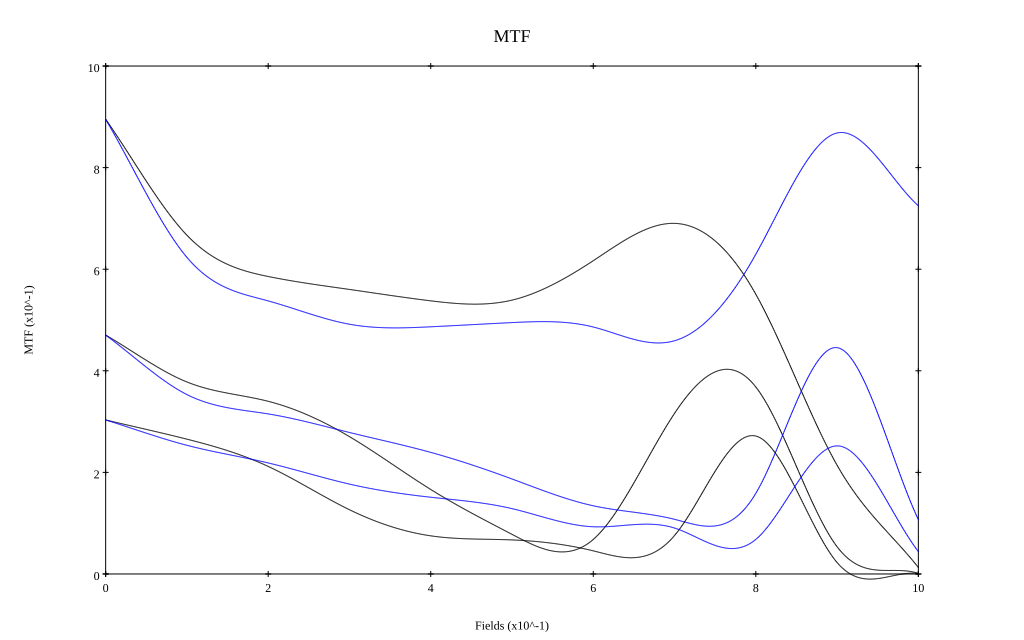

Data behind this chart, as committed beside it:
, 0, 0.1, 0.2, 0.3, 0.4, 0.5, 0.6, 0.7, 0.8, 0.9, 1
10 sag, 0.895, 0.667, 0.586, 0.56, 0.538, 0.539, 0.617, 0.69, 0.551, 0.214, 0.013
10 tan, 0.895, 0.623, 0.538, 0.492, 0.487, 0.495, 0.486, 0.459, 0.63, 0.868, 0.725
30 sag, 0.47, 0.378, 0.34, 0.27, 0.166, 0.078, 0.068, 0.316, 0.368, 0.054, 0.001
30 tan, 0.47, 0.353, 0.315, 0.279, 0.239, 0.187, 0.134, 0.108, 0.159, 0.446, 0.107
50 sag, 0.303, 0.265, 0.212, 0.126, 0.075, 0.067, 0.046, 0.076, 0.272, 0.022, 0.001
50 tan, 0.303, 0.253, 0.219, 0.177, 0.151, 0.129, 0.093, 0.09, 0.068, 0.252, 0.044
